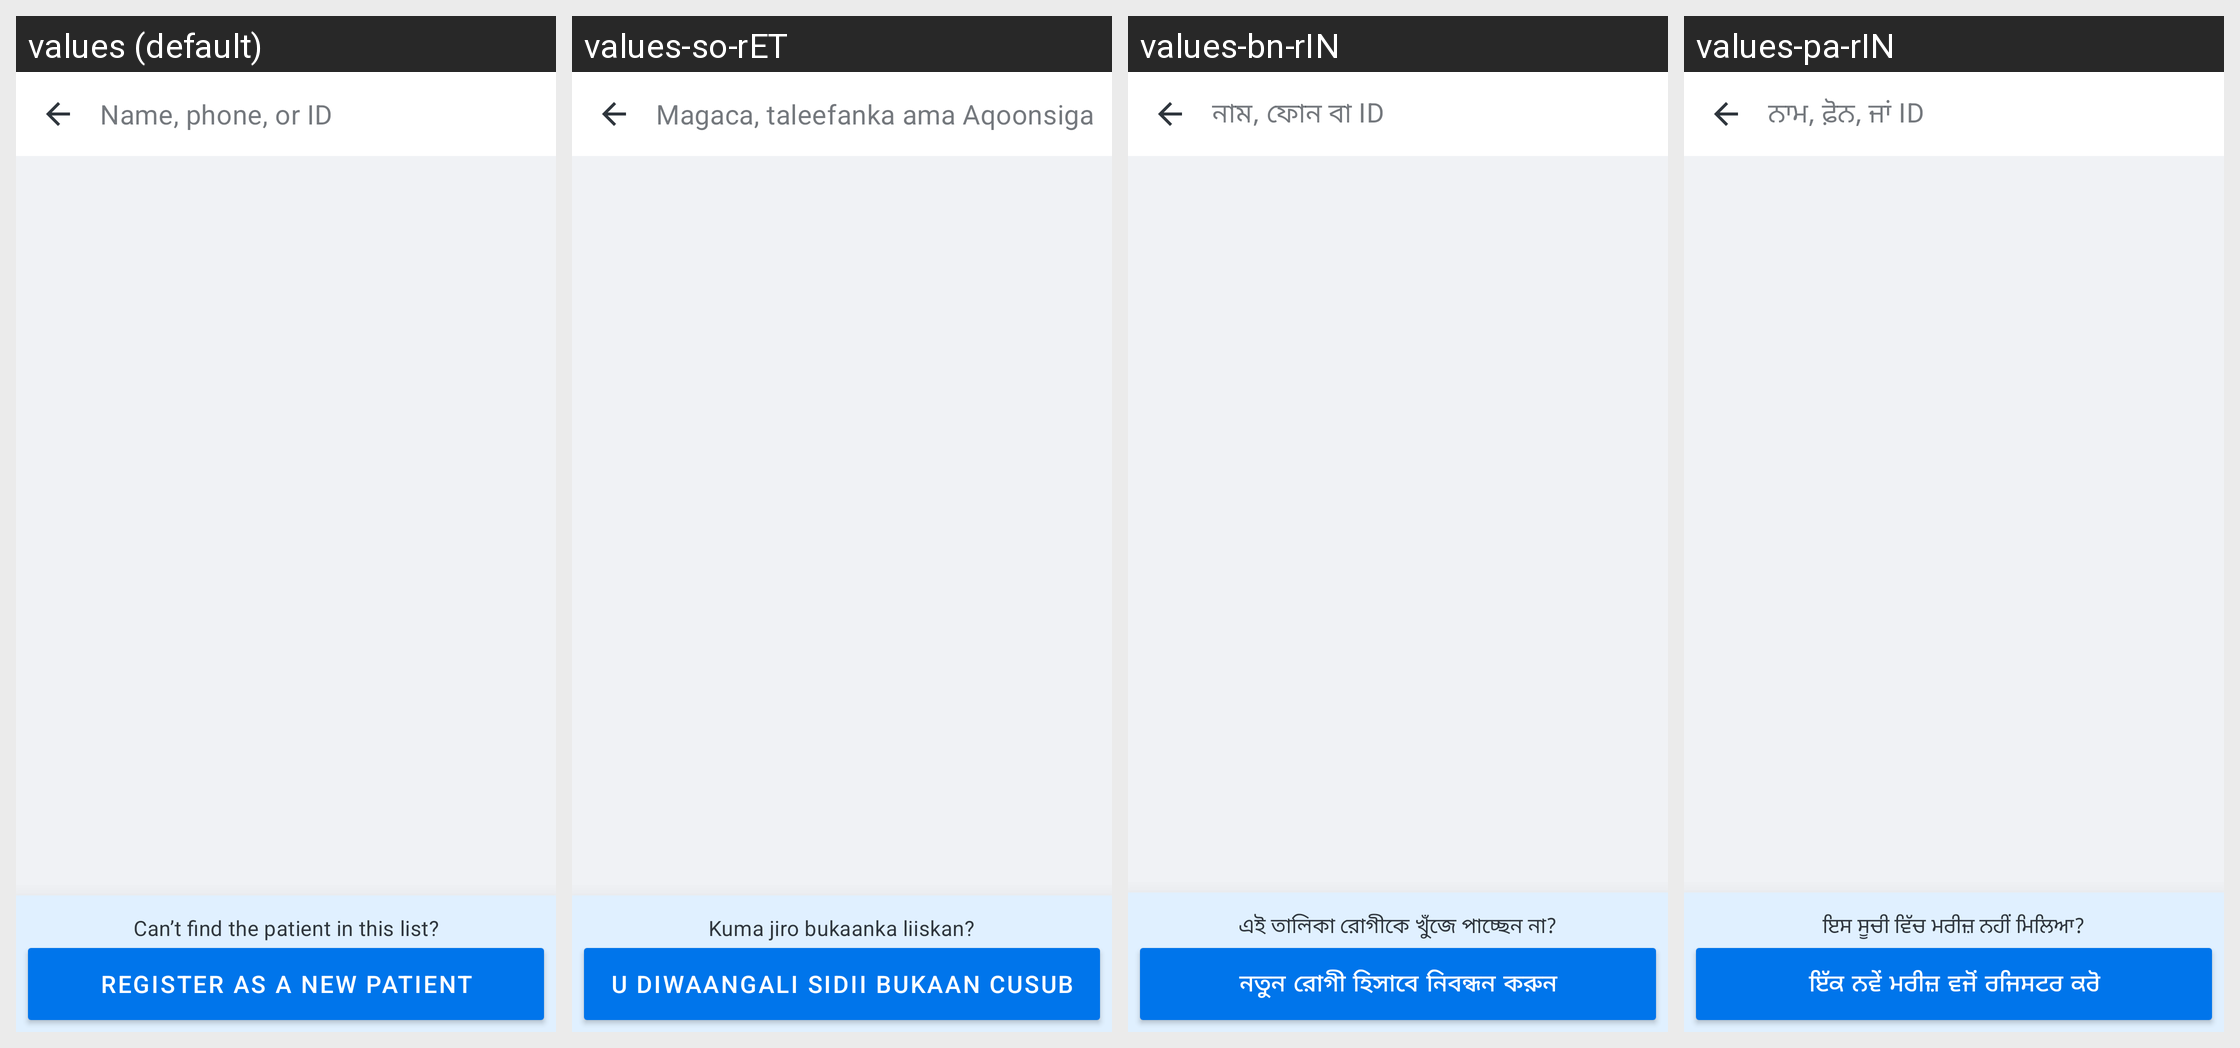

For this localized Android screen grid, give each drawn string resource with its value in every locale shown.
Android screen res/layout/screen_instant_search.xml rendered under 4 locales, left to right: values (default), values-so-rET, values-bn-rIN, values-pa-rIN. Device: Nexus 5 (rendered at 1080×1920; each locale shown at half size, 540×960, under a caption strip naming it); theme Theme.Simple.
Other locales in the repository, not shown: values-am-rET, values-bn-rBD, values-cs, values-es, values-fr, values-hi, values-hi-rIN, values-id-rET, values-kn-rIN, values-mr-rIN, values-om-rET, values-pa, values-si-rLK, values-sid-rET, values-so, values-ta-rIN, values-ta-rLK, values-te-rIN, values-ti-rET, values-zh.
Strings drawn on this screen, with the default value and each locale's value (text and hints the layout hard-codes, and strings that could not be matched under every locale, appear in the picture but are not listed):

patientsearchresults_register_patient_rationale
  values: Can’t find the patient in this list?
  values-so-rET: Kuma jiro bukaanka liiskan?
  values-bn-rIN: এই তালিকা রোগীকে খুঁজে পাচ্ছেন না?
  values-pa-rIN: ਇਸ ਸੂਚੀ ਵਿੱਚ ਮਰੀਜ਼ ਨਹੀਂ ਮਿਲਿਆ?

patientsearchresults_register_patient
  values: Register as a new patient
  values-so-rET: U diwaangali sidii bukaan cusub
  values-bn-rIN: নতুন রোগী হিসাবে নিবন্ধন করুন
  values-pa-rIN: ਇੱਕ ਨਵੇਂ ਮਰੀਜ਼ ਵਜੋਂ ਰਜਿਸਟਰ ਕਰੋ
